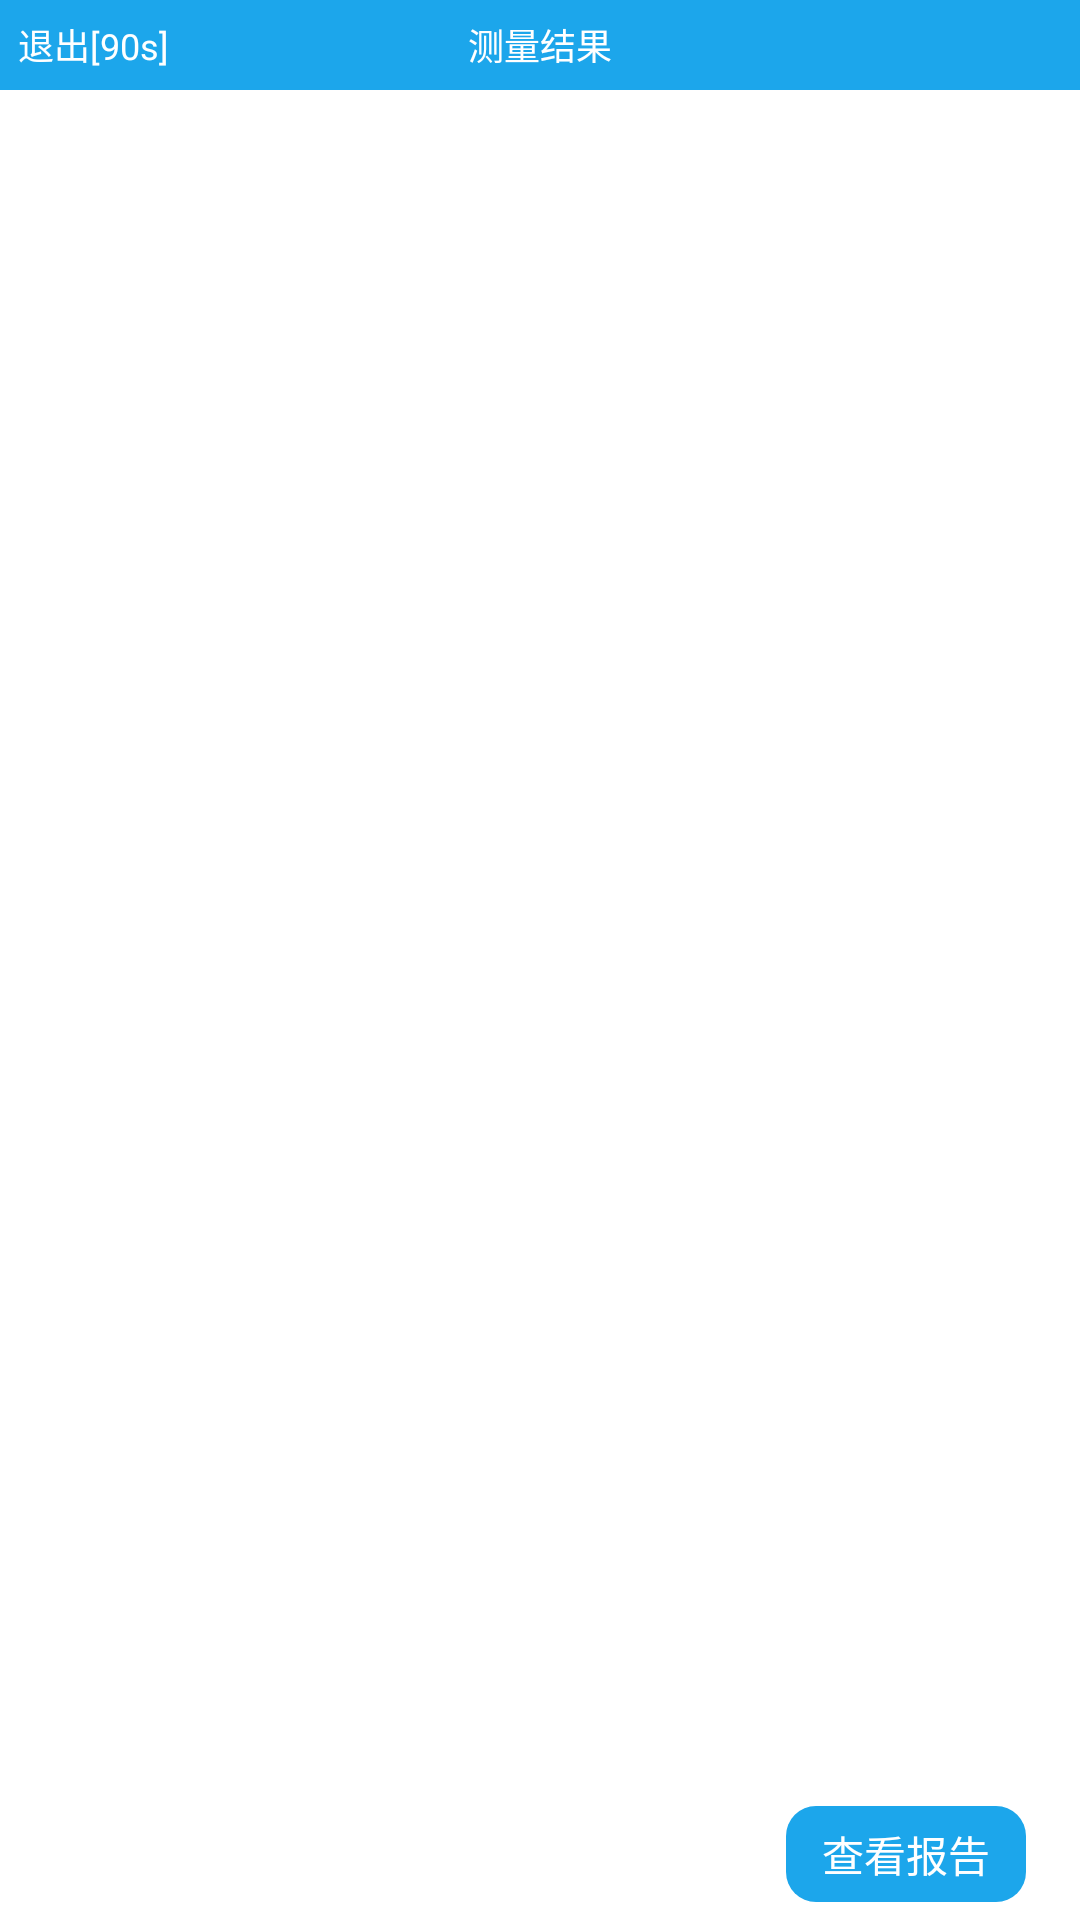

Write the Android layout XML for this screen, with the resource values it uses.
<!-- AndroidManifest.xml: activity theme android:Theme.NoTitleBar.Fullscreen -->
<!-- res/layout/activity_physicals.xml -->
<?xml version="1.0" encoding="utf-8"?>
<RelativeLayout xmlns:android="http://schemas.android.com/apk/res/android"
    android:layout_width="fill_parent"
    android:layout_height="fill_parent"
    android:background="@android:color/white"
    android:orientation="vertical">

    <RelativeLayout
        android:id="@+id/title_top_v"
        android:layout_width="fill_parent"
        android:layout_height="@dimen/dp_30"
        android:layout_alignParentTop="true"
        android:background="@color/title_bg">

        <TextView
            android:id="@+id/exit_tstv"
            android:layout_width="wrap_content"
            android:layout_height="fill_parent"
            android:layout_alignParentLeft="true"
            android:background="@drawable/btn_selector_transparent_to_orange"
            android:gravity="center"
            android:padding="@dimen/dp_3"
            android:text=" 退出[90s] "
            android:textColor="@color/white"
            android:textSize="@dimen/sp_12" />

        <TextView
            android:id="@+id/textTitle"
            android:layout_width="wrap_content"
            android:layout_height="fill_parent"
            android:layout_centerInParent="true"
            android:layout_gravity="center_horizontal"
            android:gravity="center"
            android:padding="@dimen/dp_3"
            android:text="@string/measure_result"
            android:textColor="@color/white"
            android:textSize="@dimen/sp_12" />

        <TextView
            android:id="@+id/info_tstv"
            android:layout_width="wrap_content"
            android:layout_height="fill_parent"
            android:layout_alignParentRight="true"
            android:layout_centerVertical="true"
            android:background="@drawable/btn_selector_transparent_to_orange"
            android:drawableRight="@drawable/iv_down_r"
            android:gravity="center_vertical"
            android:padding="@dimen/dp_5"
            android:text=""
            android:textColor="@color/white"
            android:textSize="@dimen/sp_12"
            android:visibility="gone" />

    </RelativeLayout>

    <LinearLayout
        android:id="@+id/main_center_v"
        android:layout_width="fill_parent"
        android:layout_height="fill_parent"
        android:layout_below="@+id/title_top_v"
        android:layout_centerInParent="true"
        android:gravity="center"
        android:orientation="vertical">

        <android.support.v7.widget.RecyclerView
            android:id="@+id/rvDr"
            android:layout_weight="1"
            android:layout_width="match_parent"
            android:layout_height="match_parent" />

        <LinearLayout
            android:id="@+id/reload_linear"
            android:gravity="right"
            android:padding="@dimen/dp_6"
            android:layout_width="match_parent"
            android:layout_height="wrap_content">

            <Button
                android:id="@+id/reload_msg"
                android:layout_width="@dimen/dp_80"
                android:layout_height="@dimen/dp_32"
                android:layout_marginLeft="@dimen/dp_12"
                android:layout_marginRight="@dimen/dp_12"
                android:background="@drawable/bg_blue_r10"
                android:text="@string/reload_msg"
                android:textColor="@color/white" />

        </LinearLayout>

    </LinearLayout>

</RelativeLayout>
<!-- resources referenced by this layout -->
<resources>
  <color name="title_bg">#1CA6EB</color>
  <color name="white">#ffffffff</color>
  <dimen name="dp_12">12dp</dimen>
  <dimen name="dp_3">3dp</dimen>
  <dimen name="dp_30">30dp</dimen>
  <dimen name="dp_32">32dp</dimen>
  <dimen name="dp_5">5dp</dimen>
  <dimen name="dp_6">6dp</dimen>
  <dimen name="dp_80">80dp</dimen>
  <dimen name="sp_12">12sp</dimen>
  <!-- drawable bg_blue_r10 (drawable) -->
  <?xml version="1.0" encoding="utf-8"?>
  <selector xmlns:android="http://schemas.android.com/apk/res/android">
      <item>
          <shape>
              <solid android:color="@color/title_bg" />
              <corners android:radius="@dimen/dp_10" />
          </shape>
      </item>
  </selector>
  <!-- drawable btn_selector_transparent_to_orange (drawable) -->
  <?xml version="1.0" encoding="utf-8"?>
  <selector
      xmlns:android="http://schemas.android.com/apk/res/android">
      <item android:state_pressed="false" android:drawable="@android:color/transparent" />
      <item android:state_pressed="true" android:drawable="@drawable/bg_orange" />
  </selector>
  <!-- drawable iv_down_r: png bitmap (drawable-mdpi, 595 bytes) -->
  <string name="measure_result" translatable="false">测量结果</string>
  <string name="reload_msg" translatable="false">查看报告</string>
  <dimen name="dp_10">10dp</dimen>
  <!-- drawable bg_orange (drawable) -->
  <?xml version="1.0" encoding="utf-8"?>
  <shape android:dither="true" android:shape="rectangle"
      xmlns:android="http://schemas.android.com/apk/res/android">
      <solid android:color="@color/orange" />
  </shape>
  <color name="orange">#ffffa500</color>
</resources>
